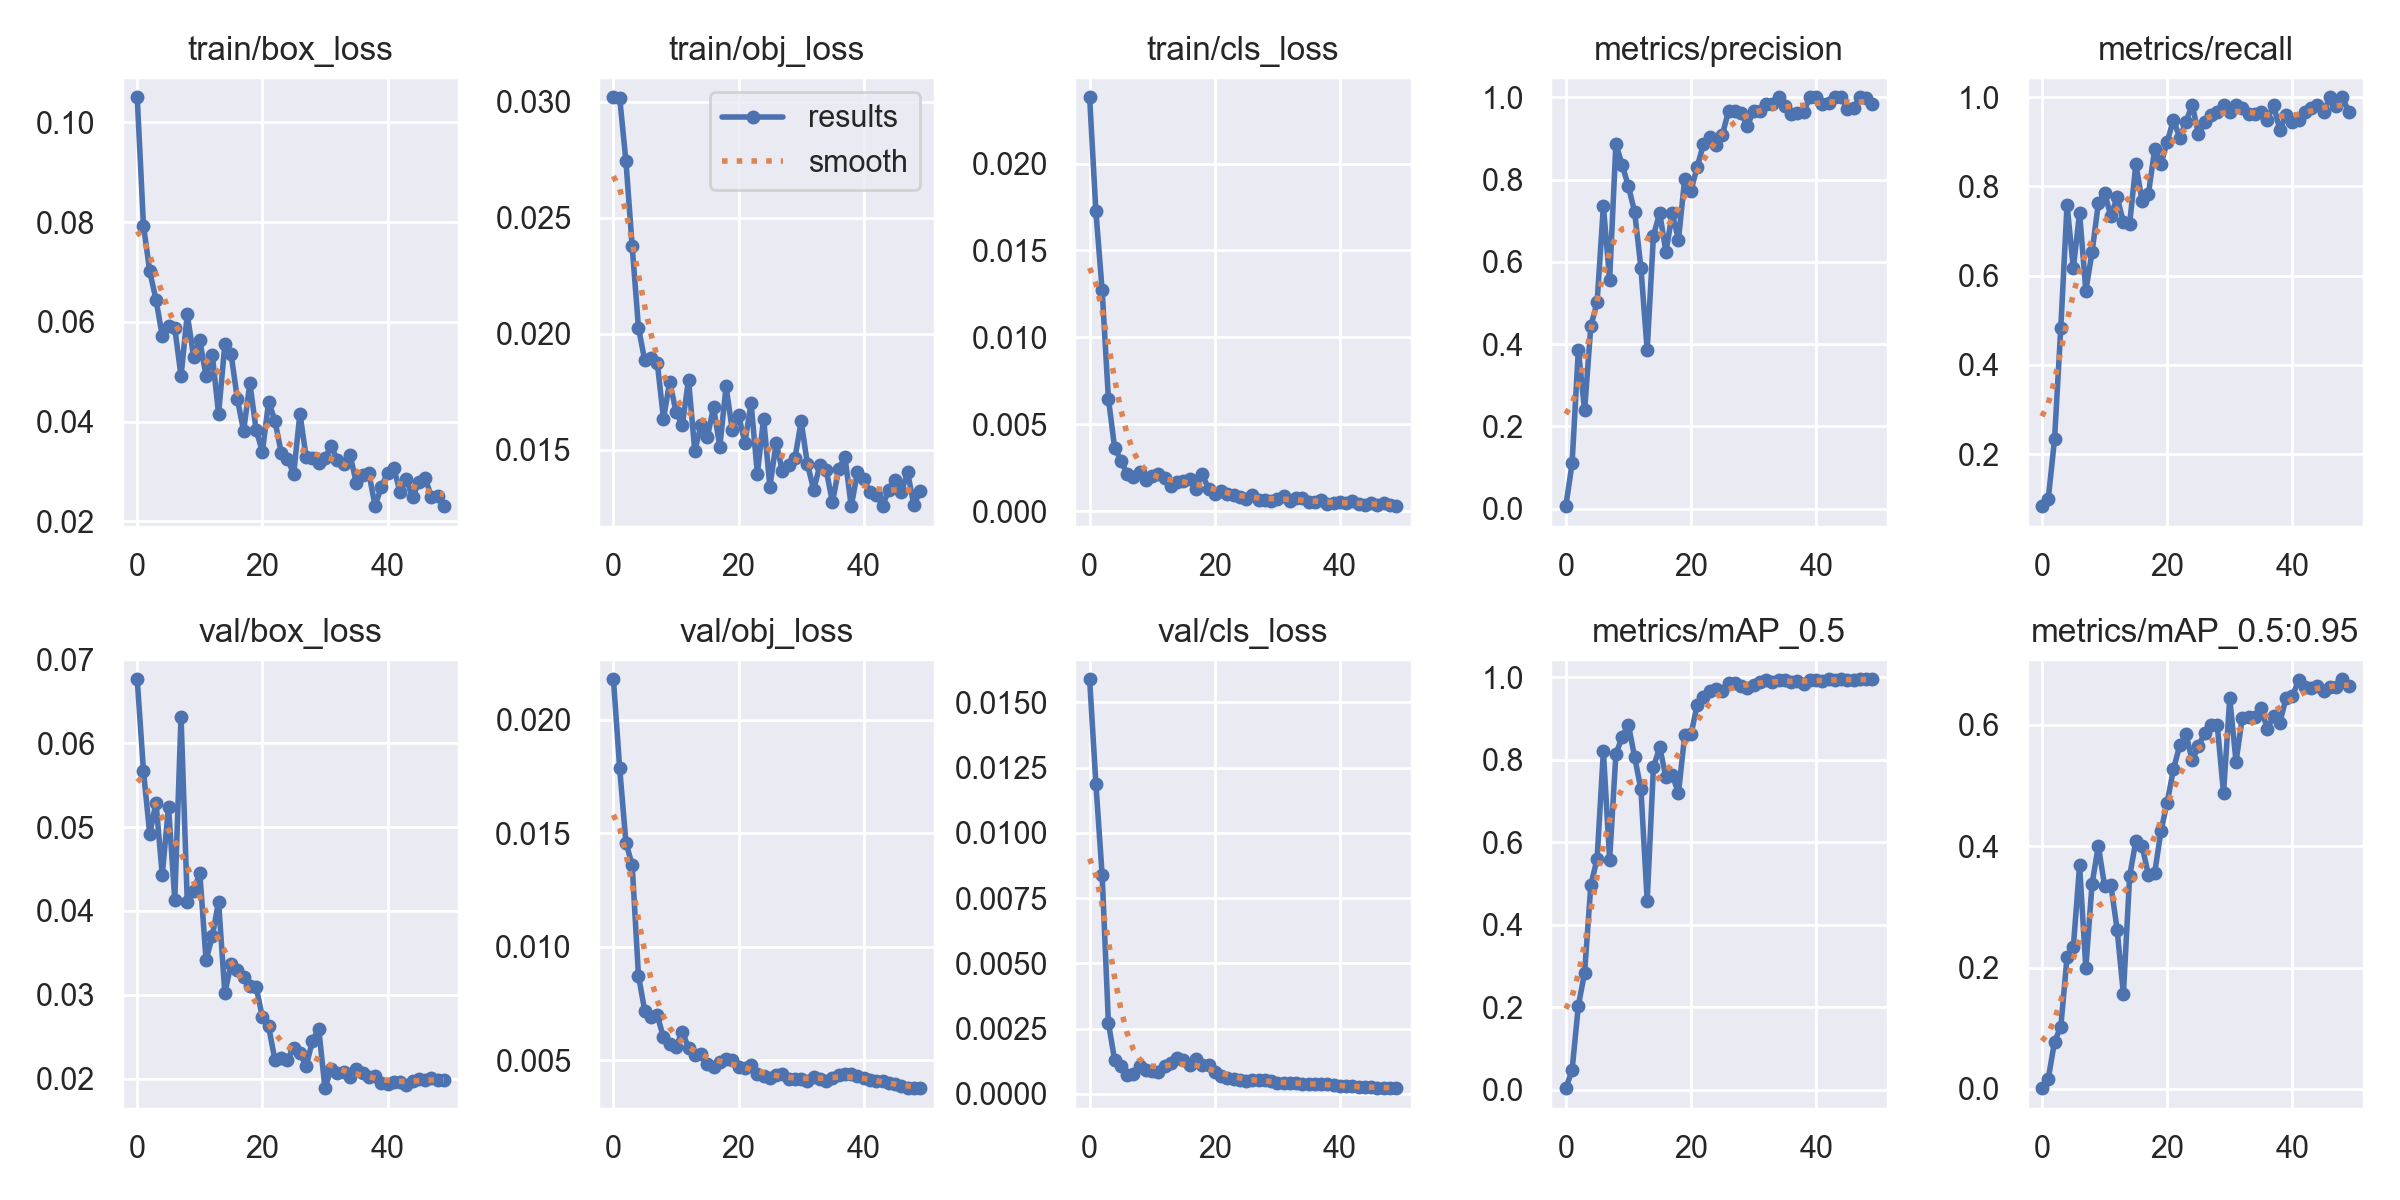

The data file committed next to this chart (first rows):
epoch, train/box_loss, train/obj_loss, train/cls_loss, metrics/precision, metrics/recall, metrics/mAP_0.5, metrics/mAP_0.5:0.95, val/box_loss, val/obj_loss, val/cls_loss, x/lr0, x/lr1, x/lr2
0, 0.105, 0.0302, 0.02381, 0.005952, 0.08333, 0.00425, 0.001303, 0.06761, 0.02178, 0.01589, 0.0901, 0.0011, 0.0011
1, 0.07931, 0.03018, 0.01726, 0.1098, 0.1, 0.0478, 0.017, 0.05666, 0.01786, 0.01189, 0.07925, 0.002254, 0.002254
2, 0.07012, 0.02745, 0.01271, 0.3855, 0.2333, 0.204, 0.07782, 0.04917, 0.01459, 0.008386, 0.06836, 0.003361, 0.003361
3, 0.06447, 0.02377, 0.006481, 0.2388, 0.4833, 0.2839, 0.1024, 0.05291, 0.0136, 0.00273, 0.05742, 0.004421, 0.004421
4, 0.05717, 0.02028, 0.003633, 0.4442, 0.7593, 0.4963, 0.2169, 0.04427, 0.008737, 0.001293, 0.04643, 0.005433, 0.005433
5, 0.05922, 0.01886, 0.002915, 0.5014, 0.6167, 0.5601, 0.2331, 0.05242, 0.007188, 0.00108, 0.0354, 0.006397, 0.006397
6, 0.05879, 0.01897, 0.002142, 0.7353, 0.7409, 0.821, 0.3681, 0.04136, 0.006931, 0.0007166, 0.02431, 0.007314, 0.007314
7, 0.04912, 0.01876, 0.00199, 0.5563, 0.5667, 0.558, 0.1992, 0.06316, 0.006985, 0.0007762, 0.01318, 0.008183, 0.008183
8, 0.06157, 0.01635, 0.002255, 0.8868, 0.6528, 0.8133, 0.3381, 0.04102, 0.006016, 0.001054, 0.008416, 0.008416, 0.008416
9, 0.05305, 0.01794, 0.001792, 0.8356, 0.7625, 0.8556, 0.4002, 0.04235, 0.005716, 0.0009327, 0.008416, 0.008416, 0.008416
10, 0.05633, 0.01665, 0.002038, 0.7839, 0.7858, 0.885, 0.3344, 0.04455, 0.005605, 0.0008894, 0.008218, 0.008218, 0.008218
11, 0.04908, 0.01606, 0.002115, 0.7208, 0.7333, 0.8061, 0.3363, 0.0341, 0.006256, 0.0008476, 0.00802, 0.00802, 0.00802
12, 0.05333, 0.01803, 0.001885, 0.5852, 0.7759, 0.7287, 0.2625, 0.03702, 0.005562, 0.001054, 0.007822, 0.007822, 0.007822
13, 0.04158, 0.01497, 0.001468, 0.3851, 0.7204, 0.4586, 0.1564, 0.04109, 0.005245, 0.001199, 0.007624, 0.007624, 0.007624
14, 0.05548, 0.01606, 0.001673, 0.6639, 0.7167, 0.782, 0.3506, 0.03019, 0.005304, 0.001393, 0.007426, 0.007426, 0.007426
15, 0.05352, 0.01554, 0.001729, 0.7187, 0.85, 0.8306, 0.4087, 0.03371, 0.004833, 0.001286, 0.007228, 0.007228, 0.007228
16, 0.04458, 0.01685, 0.001875, 0.624, 0.7667, 0.7575, 0.4, 0.03295, 0.004706, 0.001098, 0.00703, 0.00703, 0.00703
17, 0.03812, 0.01514, 0.001304, 0.7176, 0.7833, 0.7632, 0.3524, 0.03209, 0.004914, 0.001357, 0.006832, 0.006832, 0.006832
18, 0.04774, 0.01774, 0.002154, 0.6539, 0.8833, 0.719, 0.3554, 0.03107, 0.005046, 0.001097, 0.006634, 0.006634, 0.006634
19, 0.03835, 0.01584, 0.001259, 0.8021, 0.85, 0.8603, 0.4247, 0.03097, 0.005023, 0.001113, 0.006436, 0.006436, 0.006436
20, 0.03397, 0.0165, 0.001004, 0.773, 0.9, 0.8616, 0.4718, 0.02734, 0.004724, 0.0008379, 0.006238, 0.006238, 0.006238
21, 0.04396, 0.01531, 0.001143, 0.8314, 0.95, 0.9332, 0.5264, 0.02623, 0.004669, 0.0007053, 0.00604, 0.00604, 0.00604
22, 0.04023, 0.01701, 0.0009973, 0.8863, 0.9092, 0.9526, 0.5658, 0.02226, 0.004777, 0.0006167, 0.005842, 0.005842, 0.005842
23, 0.03381, 0.01397, 0.0009397, 0.9043, 0.9451, 0.9674, 0.5843, 0.02248, 0.004418, 0.0005824, 0.005644, 0.005644, 0.005644
24, 0.03249, 0.01636, 0.0007983, 0.8832, 0.9833, 0.9713, 0.5411, 0.02227, 0.004335, 0.0005397, 0.005446, 0.005446, 0.005446
25, 0.02955, 0.01341, 0.0006939, 0.9087, 0.9167, 0.9664, 0.5643, 0.02372, 0.004208, 0.0005123, 0.005248, 0.005248, 0.005248
26, 0.04161, 0.01531, 0.0009402, 0.9659, 0.9436, 0.9864, 0.5863, 0.02309, 0.004356, 0.0005345, 0.00505, 0.00505, 0.00505
27, 0.03283, 0.01408, 0.0006706, 0.9664, 0.9592, 0.9865, 0.5987, 0.0215, 0.004385, 0.0005385, 0.004852, 0.004852, 0.004852
28, 0.03265, 0.01434, 0.0006668, 0.9616, 0.9667, 0.9782, 0.5992, 0.02451, 0.004163, 0.0005355, 0.004654, 0.004654, 0.004654
29, 0.03181, 0.01463, 0.0005917, 0.9309, 0.9833, 0.9749, 0.4876, 0.02599, 0.004174, 0.0004951, 0.004456, 0.004456, 0.004456
30, 0.03272, 0.01623, 0.0007103, 0.9662, 0.9667, 0.9815, 0.6432, 0.01888, 0.004164, 0.0004089, 0.004258, 0.004258, 0.004258
31, 0.03511, 0.01439, 0.0008528, 0.9672, 0.9817, 0.9879, 0.5392, 0.02119, 0.004104, 0.0004094, 0.00406, 0.00406, 0.00406
32, 0.03227, 0.01328, 0.0005998, 0.9832, 0.9769, 0.9932, 0.6112, 0.02069, 0.004259, 0.0004248, 0.003862, 0.003862, 0.003862
33, 0.03159, 0.01435, 0.0007385, 0.983, 0.9617, 0.9893, 0.6121, 0.02075, 0.004185, 0.0004133, 0.003664, 0.003664, 0.003664
34, 0.0334, 0.01414, 0.0007318, 1, 0.9627, 0.9931, 0.6118, 0.02018, 0.004099, 0.0003945, 0.003466, 0.003466, 0.003466
35, 0.02775, 0.01274, 0.0005277, 0.9781, 0.9667, 0.9931, 0.6274, 0.0212, 0.004222, 0.0003928, 0.003268, 0.003268, 0.003268
36, 0.02939, 0.01418, 0.0005555, 0.9599, 0.95, 0.9881, 0.5932, 0.02064, 0.00436, 0.0003982, 0.00307, 0.00307, 0.00307
37, 0.02979, 0.01469, 0.0006185, 0.9619, 0.9833, 0.9903, 0.6141, 0.02017, 0.0044, 0.0003746, 0.002872, 0.002872, 0.002872
38, 0.02316, 0.01258, 0.0004113, 0.9653, 0.9261, 0.9833, 0.6028, 0.02033, 0.004403, 0.0003749, 0.002674, 0.002674, 0.002674
39, 0.02687, 0.01404, 0.0004579, 1, 0.9612, 0.9931, 0.6442, 0.01948, 0.004319, 0.0003486, 0.002476, 0.002476, 0.002476
40, 0.02975, 0.01375, 0.0005532, 1, 0.9442, 0.9929, 0.6465, 0.01936, 0.004217, 0.000321, 0.002278, 0.002278, 0.002278
41, 0.03072, 0.01318, 0.0004593, 0.9828, 0.9496, 0.9913, 0.673, 0.01959, 0.004135, 0.0002967, 0.00208, 0.00208, 0.00208
42, 0.02584, 0.01306, 0.0005884, 0.9869, 0.9667, 0.9945, 0.6612, 0.01958, 0.004091, 0.0002873, 0.001882, 0.001882, 0.001882
43, 0.0285, 0.0126, 0.0004322, 1, 0.9766, 0.9944, 0.6605, 0.01926, 0.004082, 0.000277, 0.001684, 0.001684, 0.001684
44, 0.02485, 0.01327, 0.000341, 1, 0.9817, 0.995, 0.6634, 0.0197, 0.004021, 0.0002625, 0.001486, 0.001486, 0.001486
45, 0.02787, 0.01371, 0.0004567, 0.9718, 0.9667, 0.9937, 0.6555, 0.01993, 0.00395, 0.0002539, 0.001288, 0.001288, 0.001288
46, 0.02871, 0.01317, 0.0003736, 0.9751, 1, 0.9942, 0.6613, 0.01989, 0.003857, 0.0002439, 0.00109, 0.00109, 0.00109
47, 0.02498, 0.01406, 0.0004755, 1, 0.9804, 0.995, 0.6628, 0.02009, 0.0038, 0.0002357, 0.000892, 0.000892, 0.000892
48, 0.02518, 0.01263, 0.0003319, 0.9971, 1, 0.995, 0.6747, 0.01987, 0.00379, 0.0002302, 0.000694, 0.000694, 0.000694
49, 0.02306, 0.01322, 0.0002902, 0.9835, 0.9667, 0.9945, 0.6644, 0.01989, 0.003778, 0.0002233, 0.000496, 0.000496, 0.000496
